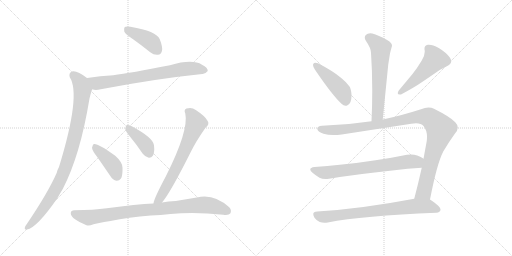
t = 0.00 s
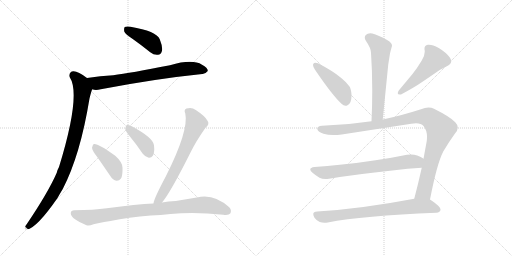
t = 2.03 s
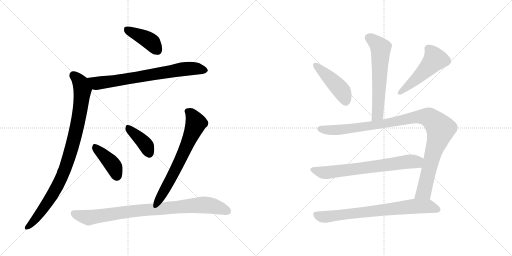
t = 4.07 s
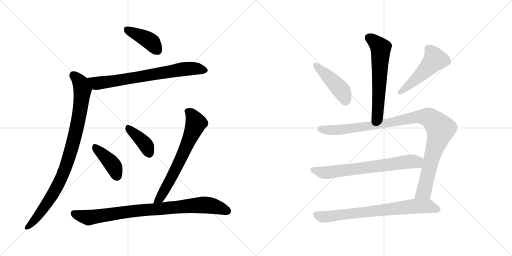
t = 6.10 s
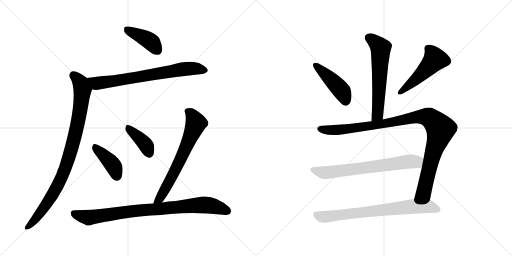
t = 8.13 s
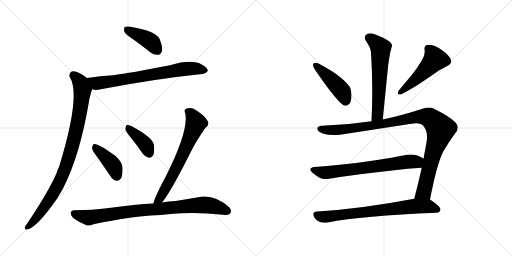
t = 10.17 s

The animated SVG that drew these frames (rendered in a browser with its animation timeline set to each time). Animation: 13 CSS @keyframes rules; one cycle of 10.17 s.

<svg version="1.1" viewBox="0 0 2048 1024" xmlns="http://www.w3.org/2000/svg">
  <g stroke="lightgray" stroke-dasharray="1,1" stroke-width="1" transform="scale(4, 4)">
    <line x1="0" y1="0" x2="256" y2="256"></line>
    <line x1="256" y1="0" x2="0" y2="256"></line>
    <line x1="128" y1="0" x2="128" y2="256"></line>
    <line x1="0" y1="128" x2="256" y2="128"></line>
    <line x1="256" y1="0" x2="512" y2="256"></line>
    <line x1="512" y1="0" x2="256" y2="256"></line>
    <line x1="384" y1="0" x2="384" y2="256"></line>
    <line x1="256" y1="128" x2="512" y2="128"></line>
  </g>
<g transform="scale(1, -1) translate(0, -850)">
   <style type="text/css">
    @keyframes keyframes0 {
      from {
       stroke: black;
       stroke-dashoffset: 411;
       stroke-width: 128;
       }
       57% {
       animation-timing-function: step-end;
       stroke: black;
       stroke-dashoffset: 0;
       stroke-width: 128;
       }
       to {
       stroke: black;
       stroke-width: 1024;
       }
       }
       #make-me-a-hanzi-animation-0 {
         animation: keyframes0 0.584473s both;
         animation-delay: 0.000000s;
         animation-timing-function: linear;
       }
    @keyframes keyframes1 {
      from {
       stroke: black;
       stroke-dashoffset: 730;
       stroke-width: 128;
       }
       70% {
       animation-timing-function: step-end;
       stroke: black;
       stroke-dashoffset: 0;
       stroke-width: 128;
       }
       to {
       stroke: black;
       stroke-width: 1024;
       }
       }
       #make-me-a-hanzi-animation-1 {
         animation: keyframes1 0.844076s both;
         animation-delay: 0.584473s;
         animation-timing-function: linear;
       }
    @keyframes keyframes2 {
      from {
       stroke: black;
       stroke-dashoffset: 933;
       stroke-width: 128;
       }
       75% {
       animation-timing-function: step-end;
       stroke: black;
       stroke-dashoffset: 0;
       stroke-width: 128;
       }
       to {
       stroke: black;
       stroke-width: 1024;
       }
       }
       #make-me-a-hanzi-animation-2 {
         animation: keyframes2 1.009277s both;
         animation-delay: 1.428549s;
         animation-timing-function: linear;
       }
    @keyframes keyframes3 {
      from {
       stroke: black;
       stroke-dashoffset: 409;
       stroke-width: 128;
       }
       57% {
       animation-timing-function: step-end;
       stroke: black;
       stroke-dashoffset: 0;
       stroke-width: 128;
       }
       to {
       stroke: black;
       stroke-width: 1024;
       }
       }
       #make-me-a-hanzi-animation-3 {
         animation: keyframes3 0.582845s both;
         animation-delay: 2.437826s;
         animation-timing-function: linear;
       }
    @keyframes keyframes4 {
      from {
       stroke: black;
       stroke-dashoffset: 395;
       stroke-width: 128;
       }
       56% {
       animation-timing-function: step-end;
       stroke: black;
       stroke-dashoffset: 0;
       stroke-width: 128;
       }
       to {
       stroke: black;
       stroke-width: 1024;
       }
       }
       #make-me-a-hanzi-animation-4 {
         animation: keyframes4 0.571452s both;
         animation-delay: 3.020671s;
         animation-timing-function: linear;
       }
    @keyframes keyframes5 {
      from {
       stroke: black;
       stroke-dashoffset: 677;
       stroke-width: 128;
       }
       69% {
       animation-timing-function: step-end;
       stroke: black;
       stroke-dashoffset: 0;
       stroke-width: 128;
       }
       to {
       stroke: black;
       stroke-width: 1024;
       }
       }
       #make-me-a-hanzi-animation-5 {
         animation: keyframes5 0.800944s both;
         animation-delay: 3.592123s;
         animation-timing-function: linear;
       }
    @keyframes keyframes6 {
      from {
       stroke: black;
       stroke-dashoffset: 881;
       stroke-width: 128;
       }
       74% {
       animation-timing-function: step-end;
       stroke: black;
       stroke-dashoffset: 0;
       stroke-width: 128;
       }
       to {
       stroke: black;
       stroke-width: 1024;
       }
       }
       #make-me-a-hanzi-animation-6 {
         animation: keyframes6 0.966960s both;
         animation-delay: 4.393067s;
         animation-timing-function: linear;
       }
    @keyframes keyframes7 {
      from {
       stroke: black;
       stroke-dashoffset: 609;
       stroke-width: 128;
       }
       66% {
       animation-timing-function: step-end;
       stroke: black;
       stroke-dashoffset: 0;
       stroke-width: 128;
       }
       to {
       stroke: black;
       stroke-width: 1024;
       }
       }
       #make-me-a-hanzi-animation-7 {
         animation: keyframes7 0.745605s both;
         animation-delay: 5.360027s;
         animation-timing-function: linear;
       }
    @keyframes keyframes8 {
      from {
       stroke: black;
       stroke-dashoffset: 449;
       stroke-width: 128;
       }
       59% {
       animation-timing-function: step-end;
       stroke: black;
       stroke-dashoffset: 0;
       stroke-width: 128;
       }
       to {
       stroke: black;
       stroke-width: 1024;
       }
       }
       #make-me-a-hanzi-animation-8 {
         animation: keyframes8 0.615397s both;
         animation-delay: 6.105632s;
         animation-timing-function: linear;
       }
    @keyframes keyframes9 {
      from {
       stroke: black;
       stroke-dashoffset: 502;
       stroke-width: 128;
       }
       62% {
       animation-timing-function: step-end;
       stroke: black;
       stroke-dashoffset: 0;
       stroke-width: 128;
       }
       to {
       stroke: black;
       stroke-width: 1024;
       }
       }
       #make-me-a-hanzi-animation-9 {
         animation: keyframes9 0.658529s both;
         animation-delay: 6.721029s;
         animation-timing-function: linear;
       }
    @keyframes keyframes10 {
      from {
       stroke: black;
       stroke-dashoffset: 1058;
       stroke-width: 128;
       }
       77% {
       animation-timing-function: step-end;
       stroke: black;
       stroke-dashoffset: 0;
       stroke-width: 128;
       }
       to {
       stroke: black;
       stroke-width: 1024;
       }
       }
       #make-me-a-hanzi-animation-10 {
         animation: keyframes10 1.111003s both;
         animation-delay: 7.379558s;
         animation-timing-function: linear;
       }
    @keyframes keyframes11 {
      from {
       stroke: black;
       stroke-dashoffset: 697;
       stroke-width: 128;
       }
       69% {
       animation-timing-function: step-end;
       stroke: black;
       stroke-dashoffset: 0;
       stroke-width: 128;
       }
       to {
       stroke: black;
       stroke-width: 1024;
       }
       }
       #make-me-a-hanzi-animation-11 {
         animation: keyframes11 0.817220s both;
         animation-delay: 8.490561s;
         animation-timing-function: linear;
       }
    @keyframes keyframes12 {
      from {
       stroke: black;
       stroke-dashoffset: 748;
       stroke-width: 128;
       }
       71% {
       animation-timing-function: step-end;
       stroke: black;
       stroke-dashoffset: 0;
       stroke-width: 128;
       }
       to {
       stroke: black;
       stroke-width: 1024;
       }
       }
       #make-me-a-hanzi-animation-12 {
         animation: keyframes12 0.858724s both;
         animation-delay: 9.307781s;
         animation-timing-function: linear;
       }
</style>
<path d="M 531.0 694.0 Q 565.0 670.0 601.0 641.0 Q 616.0 629.0 632.0 631.0 Q 644.0 632.0 648.0 647.0 Q 651.0 663.0 639.0 693.0 Q 626.0 726.0 522.0 743.0 Q 506.0 746.0 499.0 742.0 Q 495.0 738.0 497.0 724.0 Q 501.0 714.0 531.0 694.0 Z" fill="lightgray"></path> 
<path d="M 369.0 493.0 Q 382.0 487.0 403.0 493.0 Q 623.0 535.0 809.0 554.0 Q 821.0 553.0 831.0 566.0 Q 832.0 579.0 808.0 591.0 Q 769.0 615.0 680.0 589.0 Q 521.0 558.0 453.0 549.0 Q 402.0 546.0 348.0 538.0 C 318.0 534.0 340.0 499.0 369.0 493.0 Z" fill="lightgray"></path> 
<path d="M 348.0 538.0 Q 306.0 571.0 287.0 564.0 Q 274.0 557.0 279.0 541.0 Q 325.0 472.0 236.0 182.0 Q 230.0 172.0 227.0 159.0 Q 193.0 81.0 108.0 -45.0 Q 102.0 -52.0 100.0 -58.0 Q 96.0 -70.0 108.0 -68.0 Q 147.0 -62.0 230.0 58.0 Q 240.0 76.0 251.0 94.0 Q 321.0 229.0 358.0 456.0 Q 367.0 492.0 369.0 493.0 C 377.0 517.0 372.0 520.0 348.0 538.0 Z" fill="lightgray"></path> 
<path d="M 389.0 222.0 Q 414.0 186.0 442.0 145.0 Q 451.0 130.0 466.0 127.0 Q 476.0 126.0 484.0 136.0 Q 491.0 149.0 490.0 179.0 Q 490.0 201.0 461.0 227.0 Q 391.0 278.0 375.0 274.0 Q 371.0 271.0 368.0 259.0 Q 369.0 247.0 389.0 222.0 Z" fill="lightgray"></path> 
<path d="M 522.0 301.0 Q 547.0 271.0 571.0 235.0 Q 581.0 222.0 595.0 219.0 Q 605.0 218.0 612.0 228.0 Q 619.0 241.0 616.0 269.0 Q 613.0 299.0 527.0 345.0 Q 514.0 351.0 507.0 350.0 Q 503.0 347.0 501.0 335.0 Q 502.0 325.0 522.0 301.0 Z" fill="lightgray"></path> 
<path d="M 648.0 40.0 Q 682.0 80.0 763.0 242.0 Q 784.0 285.0 822.0 339.0 Q 840.0 354.0 830.0 367.0 Q 820.0 386.0 783.0 410.0 Q 767.0 423.0 746.0 416.0 Q 734.0 410.0 741.0 397.0 Q 756.0 328.0 663.0 144.0 Q 615.0 54.0 614.0 36.0 C 607.0 7.0 630.0 16.0 648.0 40.0 Z" fill="lightgray"></path> 
<path d="M 603.0 -12.0 Q 643.0 -11.0 682.0 -6.0 Q 778.0 4.0 893.0 -9.0 Q 915.0 -12.0 921.0 -4.0 Q 928.0 9.0 917.0 21.0 Q 854.0 78.0 787.0 60.0 Q 745.0 53.0 703.0 46.0 Q 673.0 45.0 648.0 40.0 L 614.0 36.0 Q 547.0 33.0 427.0 17.0 Q 375.0 10.0 297.0 9.0 Q 284.0 9.0 283.0 -2.0 Q 282.0 -14.0 300.0 -27.0 Q 316.0 -39.0 346.0 -51.0 Q 356.0 -55.0 374.0 -47.0 Q 386.0 -43.0 442.0 -34.0 Q 514.0 -18.0 603.0 -12.0 Z" fill="lightgray"></path> 
<path d="M 1531.0 372.0 L 1553.0 592.0 L 1560.0 636.0 Q 1564.0 653.0 1567.0 663.0 Q 1568.0 665.0 1568.0 667.0 Q 1568.0 679.0 1550.0 689.0 Q 1513.0 710.0 1489.0 716.0 Q 1485.0 717.0 1481.0 717.0 Q 1470.0 717.0 1463.0 710.0 Q 1459.0 705.0 1459.0 699.0 Q 1459.0 693.0 1464.0 686.0 Q 1484.0 657.0 1484.0 639.0 Q 1489.0 566.0 1489.0 487.0 Q 1489.0 428.0 1486.0 365.0 C 1485.0 335.0 1528.0 342.0 1531.0 372.0 Z" fill="lightgray"></path> 
<path d="M 1253.0 594.0 Q 1252.0 592.0 1252.0 590.0 Q 1252.0 583.0 1260.0 571.0 Q 1330.0 468.0 1366.0 435.0 Q 1374.0 427.0 1382.0 427.0 Q 1386.0 427.0 1390.0 429.0 Q 1406.0 436.0 1406.0 468.0 L 1406.0 472.0 Q 1404.0 495.0 1398.0 504.0 Q 1387.0 520.0 1365.0 538.0 Q 1332.0 566.0 1272.0 597.0 Q 1266.0 599.0 1262.0 599.0 Q 1255.0 599.0 1253.0 594.0 Z" fill="lightgray"></path> 
<path d="M 1789.0 586.0 Q 1805.0 594.0 1805.0 605.0 Q 1805.0 611.0 1800.0 619.0 Q 1785.0 640.0 1755.0 658.0 Q 1731.0 671.0 1716.0 671.0 L 1711.0 671.0 Q 1698.0 668.0 1698.0 657.0 L 1698.0 652.0 Q 1699.0 648.0 1699.0 643.0 Q 1699.0 627.0 1687.0 608.0 Q 1668.0 576.0 1650.0 554.0 L 1595.0 488.0 Q 1591.0 481.0 1591.0 477.0 Q 1591.0 472.0 1599.0 472.0 L 1604.0 472.0 Q 1660.0 502.0 1690.0 523.0 L 1737.0 555.0 Q 1761.0 573.0 1789.0 586.0 Z" fill="lightgray"></path> 
<path d="M 1645.0 355.0 Q 1656.0 357.0 1664.0 357.0 Q 1685.0 357.0 1694.0 346.0 Q 1708.0 329.0 1708.0 303.0 Q 1708.0 295.0 1707.0 286.0 L 1694.0 215.0 L 1687.0 179.0 Q 1672.0 112.0 1657.0 55.0 C 1649.0 26.0 1714.0 23.0 1720.0 52.0 Q 1748.0 196.0 1773.0 244.0 Q 1796.0 283.0 1820.0 316.0 Q 1831.0 328.0 1831.0 340.0 Q 1831.0 351.0 1821.0 361.0 Q 1802.0 382.0 1736.0 415.0 Q 1726.0 420.0 1714.0 420.0 Q 1700.0 420.0 1684.0 413.0 Q 1603.0 387.0 1531.0 372.0 L 1486.0 365.0 Q 1388.0 350.0 1288.0 347.0 Q 1269.0 346.0 1269.0 335.0 L 1269.0 334.0 Q 1272.0 322.0 1294.0 315.0 Q 1311.0 310.0 1334.0 310.0 Q 1349.0 310.0 1367.0 312.0 L 1645.0 355.0 Z" fill="lightgray"></path> 
<path d="M 1694.0 215.0 L 1693.0 216.0 Q 1685.0 222.0 1669.0 228.0 Q 1657.0 232.0 1644.0 232.0 Q 1636.0 232.0 1628.0 231.0 Q 1565.0 218.0 1502.0 209.0 Q 1426.0 197.0 1359.0 191.0 Q 1310.0 185.0 1258.0 182.0 Q 1241.0 180.0 1241.0 172.0 Q 1241.0 167.0 1250.0 159.0 Q 1263.0 148.0 1278.0 139.0 Q 1288.0 134.0 1302.0 134.0 Q 1309.0 134.0 1316.0 135.0 Q 1425.0 153.0 1569.0 168.0 Q 1633.0 176.0 1687.0 179.0 C 1717.0 181.0 1719.0 199.0 1694.0 215.0 Z" fill="lightgray"></path> 
<path d="M 1657.0 55.0 Q 1440.0 14.0 1269.0 4.0 Q 1253.0 3.0 1253.0 -6.0 Q 1253.0 -12.0 1258.0 -21.0 Q 1267.0 -34.0 1279.0 -38.0 Q 1288.0 -41.0 1298.0 -41.0 Q 1304.0 -41.0 1311.0 -40.0 Q 1450.0 -13.0 1745.0 -1.0 Q 1761.0 1.0 1762.0 11.0 L 1762.0 12.0 Q 1762.0 24.0 1723.0 50.0 L 1720.0 52.0 C 1703.0 64.0 1686.0 61.0 1657.0 55.0 Z" fill="lightgray"></path> 
      <clipPath id="make-me-a-hanzi-clip-0">
      <path d="M 531.0 694.0 Q 565.0 670.0 601.0 641.0 Q 616.0 629.0 632.0 631.0 Q 644.0 632.0 648.0 647.0 Q 651.0 663.0 639.0 693.0 Q 626.0 726.0 522.0 743.0 Q 506.0 746.0 499.0 742.0 Q 495.0 738.0 497.0 724.0 Q 501.0 714.0 531.0 694.0 Z" fill="lightgray"></path>
      </clipPath>
      <path clip-path="url(#make-me-a-hanzi-clip-0)" d="M 505.0 736.0 L 595.0 689.0 L 630.0 649.0 " fill="none" id="make-me-a-hanzi-animation-0" stroke-dasharray="283 566" stroke-linecap="round"></path>

      <clipPath id="make-me-a-hanzi-clip-1">
      <path d="M 369.0 493.0 Q 382.0 487.0 403.0 493.0 Q 623.0 535.0 809.0 554.0 Q 821.0 553.0 831.0 566.0 Q 832.0 579.0 808.0 591.0 Q 769.0 615.0 680.0 589.0 Q 521.0 558.0 453.0 549.0 Q 402.0 546.0 348.0 538.0 C 318.0 534.0 340.0 499.0 369.0 493.0 Z" fill="lightgray"></path>
      </clipPath>
      <path clip-path="url(#make-me-a-hanzi-clip-1)" d="M 356.0 535.0 L 387.0 517.0 L 744.0 575.0 L 778.0 576.0 L 820.0 568.0 " fill="none" id="make-me-a-hanzi-animation-1" stroke-dasharray="602 1204" stroke-linecap="round"></path>

      <clipPath id="make-me-a-hanzi-clip-2">
      <path d="M 348.0 538.0 Q 306.0 571.0 287.0 564.0 Q 274.0 557.0 279.0 541.0 Q 325.0 472.0 236.0 182.0 Q 230.0 172.0 227.0 159.0 Q 193.0 81.0 108.0 -45.0 Q 102.0 -52.0 100.0 -58.0 Q 96.0 -70.0 108.0 -68.0 Q 147.0 -62.0 230.0 58.0 Q 240.0 76.0 251.0 94.0 Q 321.0 229.0 358.0 456.0 Q 367.0 492.0 369.0 493.0 C 377.0 517.0 372.0 520.0 348.0 538.0 Z" fill="lightgray"></path>
      </clipPath>
      <path clip-path="url(#make-me-a-hanzi-clip-2)" d="M 293.0 550.0 L 322.0 519.0 L 330.0 491.0 L 315.0 379.0 L 277.0 224.0 L 259.0 170.0 L 205.0 60.0 L 146.0 -22.0 L 109.0 -59.0 " fill="none" id="make-me-a-hanzi-animation-2" stroke-dasharray="805 1610" stroke-linecap="round"></path>

      <clipPath id="make-me-a-hanzi-clip-3">
      <path d="M 389.0 222.0 Q 414.0 186.0 442.0 145.0 Q 451.0 130.0 466.0 127.0 Q 476.0 126.0 484.0 136.0 Q 491.0 149.0 490.0 179.0 Q 490.0 201.0 461.0 227.0 Q 391.0 278.0 375.0 274.0 Q 371.0 271.0 368.0 259.0 Q 369.0 247.0 389.0 222.0 Z" fill="lightgray"></path>
      </clipPath>
      <path clip-path="url(#make-me-a-hanzi-clip-3)" d="M 378.0 268.0 L 452.0 189.0 L 467.0 147.0 " fill="none" id="make-me-a-hanzi-animation-3" stroke-dasharray="281 562" stroke-linecap="round"></path>

      <clipPath id="make-me-a-hanzi-clip-4">
      <path d="M 522.0 301.0 Q 547.0 271.0 571.0 235.0 Q 581.0 222.0 595.0 219.0 Q 605.0 218.0 612.0 228.0 Q 619.0 241.0 616.0 269.0 Q 613.0 299.0 527.0 345.0 Q 514.0 351.0 507.0 350.0 Q 503.0 347.0 501.0 335.0 Q 502.0 325.0 522.0 301.0 Z" fill="lightgray"></path>
      </clipPath>
      <path clip-path="url(#make-me-a-hanzi-clip-4)" d="M 511.0 344.0 L 583.0 270.0 L 596.0 237.0 " fill="none" id="make-me-a-hanzi-animation-4" stroke-dasharray="267 534" stroke-linecap="round"></path>

      <clipPath id="make-me-a-hanzi-clip-5">
      <path d="M 648.0 40.0 Q 682.0 80.0 763.0 242.0 Q 784.0 285.0 822.0 339.0 Q 840.0 354.0 830.0 367.0 Q 820.0 386.0 783.0 410.0 Q 767.0 423.0 746.0 416.0 Q 734.0 410.0 741.0 397.0 Q 756.0 328.0 663.0 144.0 Q 615.0 54.0 614.0 36.0 C 607.0 7.0 630.0 16.0 648.0 40.0 Z" fill="lightgray"></path>
      </clipPath>
      <path clip-path="url(#make-me-a-hanzi-clip-5)" d="M 750.0 405.0 L 766.0 393.0 L 784.0 356.0 L 691.0 150.0 L 639.0 56.0 L 620.0 38.0 " fill="none" id="make-me-a-hanzi-animation-5" stroke-dasharray="549 1098" stroke-linecap="round"></path>

      <clipPath id="make-me-a-hanzi-clip-6">
      <path d="M 603.0 -12.0 Q 643.0 -11.0 682.0 -6.0 Q 778.0 4.0 893.0 -9.0 Q 915.0 -12.0 921.0 -4.0 Q 928.0 9.0 917.0 21.0 Q 854.0 78.0 787.0 60.0 Q 745.0 53.0 703.0 46.0 Q 673.0 45.0 648.0 40.0 L 614.0 36.0 Q 547.0 33.0 427.0 17.0 Q 375.0 10.0 297.0 9.0 Q 284.0 9.0 283.0 -2.0 Q 282.0 -14.0 300.0 -27.0 Q 316.0 -39.0 346.0 -51.0 Q 356.0 -55.0 374.0 -47.0 Q 386.0 -43.0 442.0 -34.0 Q 514.0 -18.0 603.0 -12.0 Z" fill="lightgray"></path>
      </clipPath>
      <path clip-path="url(#make-me-a-hanzi-clip-6)" d="M 295.0 -3.0 L 357.0 -20.0 L 512.0 4.0 L 812.0 31.0 L 855.0 26.0 L 910.0 5.0 " fill="none" id="make-me-a-hanzi-animation-6" stroke-dasharray="753 1506" stroke-linecap="round"></path>

      <clipPath id="make-me-a-hanzi-clip-7">
      <path d="M 1531.0 372.0 L 1553.0 592.0 L 1560.0 636.0 Q 1564.0 653.0 1567.0 663.0 Q 1568.0 665.0 1568.0 667.0 Q 1568.0 679.0 1550.0 689.0 Q 1513.0 710.0 1489.0 716.0 Q 1485.0 717.0 1481.0 717.0 Q 1470.0 717.0 1463.0 710.0 Q 1459.0 705.0 1459.0 699.0 Q 1459.0 693.0 1464.0 686.0 Q 1484.0 657.0 1484.0 639.0 Q 1489.0 566.0 1489.0 487.0 Q 1489.0 428.0 1486.0 365.0 C 1485.0 335.0 1528.0 342.0 1531.0 372.0 Z" fill="lightgray"></path>
      </clipPath>
      <path clip-path="url(#make-me-a-hanzi-clip-7)" d="M 1476.0 699.0 L 1523.0 658.0 L 1511.0 398.0 L 1493.0 373.0 " fill="none" id="make-me-a-hanzi-animation-7" stroke-dasharray="481 962" stroke-linecap="round"></path>

      <clipPath id="make-me-a-hanzi-clip-8">
      <path d="M 1253.0 594.0 Q 1252.0 592.0 1252.0 590.0 Q 1252.0 583.0 1260.0 571.0 Q 1330.0 468.0 1366.0 435.0 Q 1374.0 427.0 1382.0 427.0 Q 1386.0 427.0 1390.0 429.0 Q 1406.0 436.0 1406.0 468.0 L 1406.0 472.0 Q 1404.0 495.0 1398.0 504.0 Q 1387.0 520.0 1365.0 538.0 Q 1332.0 566.0 1272.0 597.0 Q 1266.0 599.0 1262.0 599.0 Q 1255.0 599.0 1253.0 594.0 Z" fill="lightgray"></path>
      </clipPath>
      <path clip-path="url(#make-me-a-hanzi-clip-8)" d="M 1261.0 590.0 L 1366.0 488.0 L 1382.0 444.0 " fill="none" id="make-me-a-hanzi-animation-8" stroke-dasharray="321 642" stroke-linecap="round"></path>

      <clipPath id="make-me-a-hanzi-clip-9">
      <path d="M 1789.0 586.0 Q 1805.0 594.0 1805.0 605.0 Q 1805.0 611.0 1800.0 619.0 Q 1785.0 640.0 1755.0 658.0 Q 1731.0 671.0 1716.0 671.0 L 1711.0 671.0 Q 1698.0 668.0 1698.0 657.0 L 1698.0 652.0 Q 1699.0 648.0 1699.0 643.0 Q 1699.0 627.0 1687.0 608.0 Q 1668.0 576.0 1650.0 554.0 L 1595.0 488.0 Q 1591.0 481.0 1591.0 477.0 Q 1591.0 472.0 1599.0 472.0 L 1604.0 472.0 Q 1660.0 502.0 1690.0 523.0 L 1737.0 555.0 Q 1761.0 573.0 1789.0 586.0 Z" fill="lightgray"></path>
      </clipPath>
      <path clip-path="url(#make-me-a-hanzi-clip-9)" d="M 1712.0 657.0 L 1733.0 631.0 L 1739.0 611.0 L 1672.0 540.0 L 1599.0 480.0 " fill="none" id="make-me-a-hanzi-animation-9" stroke-dasharray="374 748" stroke-linecap="round"></path>

      <clipPath id="make-me-a-hanzi-clip-10">
      <path d="M 1645.0 355.0 Q 1656.0 357.0 1664.0 357.0 Q 1685.0 357.0 1694.0 346.0 Q 1708.0 329.0 1708.0 303.0 Q 1708.0 295.0 1707.0 286.0 L 1694.0 215.0 L 1687.0 179.0 Q 1672.0 112.0 1657.0 55.0 C 1649.0 26.0 1714.0 23.0 1720.0 52.0 Q 1748.0 196.0 1773.0 244.0 Q 1796.0 283.0 1820.0 316.0 Q 1831.0 328.0 1831.0 340.0 Q 1831.0 351.0 1821.0 361.0 Q 1802.0 382.0 1736.0 415.0 Q 1726.0 420.0 1714.0 420.0 Q 1700.0 420.0 1684.0 413.0 Q 1603.0 387.0 1531.0 372.0 L 1486.0 365.0 Q 1388.0 350.0 1288.0 347.0 Q 1269.0 346.0 1269.0 335.0 L 1269.0 334.0 Q 1272.0 322.0 1294.0 315.0 Q 1311.0 310.0 1334.0 310.0 Q 1349.0 310.0 1367.0 312.0 L 1645.0 355.0 Z" fill="lightgray"></path>
      </clipPath>
      <path clip-path="url(#make-me-a-hanzi-clip-10)" d="M 1280.0 335.0 L 1315.0 329.0 L 1359.0 331.0 L 1527.0 354.0 L 1684.0 384.0 L 1726.0 374.0 L 1762.0 331.0 L 1730.0 230.0 L 1698.0 90.0 L 1665.0 61.0 " fill="none" id="make-me-a-hanzi-animation-10" stroke-dasharray="930 1860" stroke-linecap="round"></path>

      <clipPath id="make-me-a-hanzi-clip-11">
      <path d="M 1694.0 215.0 L 1693.0 216.0 Q 1685.0 222.0 1669.0 228.0 Q 1657.0 232.0 1644.0 232.0 Q 1636.0 232.0 1628.0 231.0 Q 1565.0 218.0 1502.0 209.0 Q 1426.0 197.0 1359.0 191.0 Q 1310.0 185.0 1258.0 182.0 Q 1241.0 180.0 1241.0 172.0 Q 1241.0 167.0 1250.0 159.0 Q 1263.0 148.0 1278.0 139.0 Q 1288.0 134.0 1302.0 134.0 Q 1309.0 134.0 1316.0 135.0 Q 1425.0 153.0 1569.0 168.0 Q 1633.0 176.0 1687.0 179.0 C 1717.0 181.0 1719.0 199.0 1694.0 215.0 Z" fill="lightgray"></path>
      </clipPath>
      <path clip-path="url(#make-me-a-hanzi-clip-11)" d="M 1252.0 170.0 L 1291.0 160.0 L 1333.0 162.0 L 1688.0 210.0 " fill="none" id="make-me-a-hanzi-animation-11" stroke-dasharray="569 1138" stroke-linecap="round"></path>

      <clipPath id="make-me-a-hanzi-clip-12">
      <path d="M 1657.0 55.0 Q 1440.0 14.0 1269.0 4.0 Q 1253.0 3.0 1253.0 -6.0 Q 1253.0 -12.0 1258.0 -21.0 Q 1267.0 -34.0 1279.0 -38.0 Q 1288.0 -41.0 1298.0 -41.0 Q 1304.0 -41.0 1311.0 -40.0 Q 1450.0 -13.0 1745.0 -1.0 Q 1761.0 1.0 1762.0 11.0 L 1762.0 12.0 Q 1762.0 24.0 1723.0 50.0 L 1720.0 52.0 C 1703.0 64.0 1686.0 61.0 1657.0 55.0 Z" fill="lightgray"></path>
      </clipPath>
      <path clip-path="url(#make-me-a-hanzi-clip-12)" d="M 1266.0 -9.0 L 1283.0 -17.0 L 1312.0 -17.0 L 1663.0 25.0 L 1717.0 24.0 L 1752.0 12.0 " fill="none" id="make-me-a-hanzi-animation-12" stroke-dasharray="620 1240" stroke-linecap="round"></path>

</g>
</svg>
